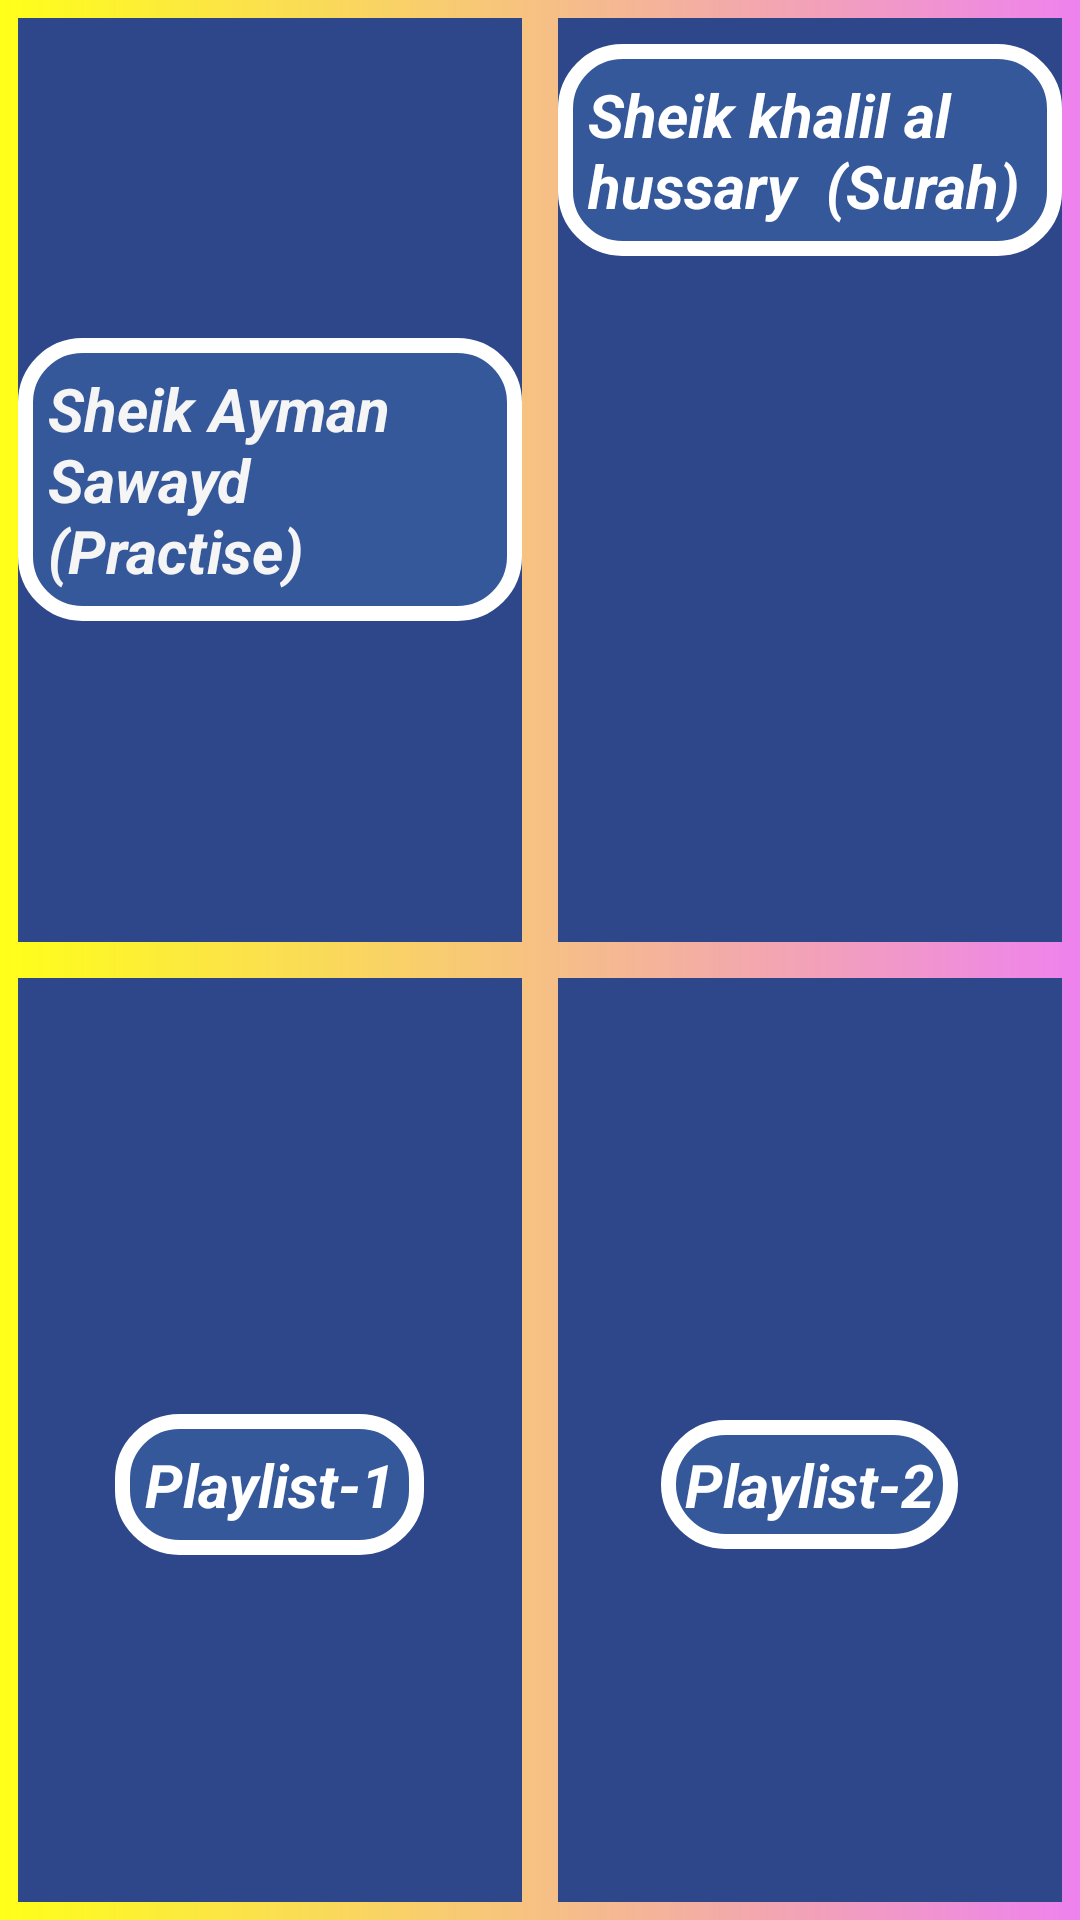

Write the Android layout XML for this screen, with the resource values it uses.
<!-- AndroidManifest.xml: application theme Theme.SelfStudy -->
<!-- res/layout/activity_tajweed.xml -->
<?xml version="1.0" encoding="utf-8"?>
<LinearLayout xmlns:android="http://schemas.android.com/apk/res/android" xmlns:app="http://schemas.android.com/apk/res-auto" android:orientation="vertical" android:background="@drawable/gradient_background_2" android:layout_width="match_parent" android:layout_height="match_parent">
    <LinearLayout android:gravity="center" android:orientation="horizontal" android:layout_width="match_parent" android:layout_height="match_parent" android:layout_weight="1">
        <androidx.cardview.widget.CardView android:id="@+id/cardView1" android:clickable="true" android:layout_width="0dp" android:layout_height="match_parent" android:layout_margin="6dp" android:layout_marginTop="6dp" android:foreground="?android:attr/selectableItemBackground" android:layout_weight="1" android:backgroundTint="#2d478a">
            <LinearLayout android:gravity="center" android:orientation="vertical" android:layout_width="match_parent" android:layout_height="match_parent">
                <Button android:textSize="20sp" android:textStyle="italic|bold" android:textColor="#f6f5f5" android:id="@+id/btn1" android:background="@drawable/maqamabtn" android:padding="10dp" android:layout_width="wrap_content" android:layout_height="wrap_content" android:text="Sheik Ayman Sawayd (Practise)"/>
                <ImageView android:id="@+id/iv1" android:clickable="true" android:layout_width="wrap_content" android:layout_height="wrap_content" app:srcCompat="@drawable/ayman"/>
            </LinearLayout>
        </androidx.cardview.widget.CardView>
        <androidx.cardview.widget.CardView android:id="@+id/cardView2" android:clickable="true" android:layout_width="0dp" android:layout_height="match_parent" android:layout_margin="6dp" android:layout_marginTop="6dp" android:foreground="?android:attr/selectableItemBackground" android:layout_weight="1" android:backgroundTint="#2d478a">
            <LinearLayout android:gravity="center" android:orientation="vertical" android:layout_width="match_parent" android:layout_height="match_parent">
                <Button android:textSize="20sp" android:textStyle="italic|bold" android:textColor="#ffffff" android:id="@+id/btn2" android:background="@drawable/maqamabtn" android:padding="10dp" android:layout_width="wrap_content" android:layout_height="wrap_content" android:layout_marginTop="20sp" android:text="Sheik khalil al hussary  (Surah)"/>
                <ImageView android:id="@+id/iv2" android:clickable="true" android:layout_width="wrap_content" android:layout_height="240dp" app:srcCompat="@drawable/khalil"/>
            </LinearLayout>
        </androidx.cardview.widget.CardView>
    </LinearLayout>
    <LinearLayout android:gravity="center" android:orientation="horizontal" android:layout_width="match_parent" android:layout_height="match_parent" android:layout_weight="1">
        <androidx.cardview.widget.CardView android:id="@+id/cardView3" android:clickable="true" android:layout_width="0dp" android:layout_height="match_parent" android:layout_margin="6dp" android:foreground="?android:attr/selectableItemBackground" android:layout_weight="1" android:backgroundTint="#2d478a">
            <LinearLayout android:gravity="center" android:orientation="vertical" android:layout_width="match_parent" android:layout_height="match_parent">
                <Button android:textSize="20sp" android:textStyle="italic|bold" android:textColor="#ffffff" android:id="@+id/btn3" android:background="@drawable/maqamabtn" android:padding="10dp" android:layout_width="wrap_content" android:layout_height="wrap_content" android:layout_marginTop="30dp" android:text="Playlist-1" android:textAlignment="center"/>
                <ImageView android:id="@+id/iv3" android:clickable="true" android:layout_width="match_parent" android:layout_height="wrap_content" app:srcCompat="@drawable/img11"/>
            </LinearLayout>
        </androidx.cardview.widget.CardView>
        <androidx.cardview.widget.CardView android:id="@+id/cardView4" android:clickable="true" android:layout_width="0dp" android:layout_height="match_parent" android:layout_margin="6dp" android:foreground="?android:attr/selectableItemBackground" android:layout_weight="1" android:backgroundTint="#2d478a">
            <LinearLayout android:gravity="center" android:orientation="vertical" android:layout_width="match_parent" android:layout_height="match_parent">
                <Button android:textSize="20sp" android:textStyle="italic|bold" android:textColor="#ffffff" android:id="@+id/btn4" android:background="@drawable/maqamabtn" android:padding="8dp" android:layout_width="wrap_content" android:layout_height="wrap_content" android:layout_marginTop="30dp" android:text="Playlist-2"/>
                <ImageView android:id="@+id/iv4" android:clickable="true" android:layout_width="match_parent" android:layout_height="wrap_content" app:srcCompat="@drawable/img12"/>
            </LinearLayout>
        </androidx.cardview.widget.CardView>
    </LinearLayout>
</LinearLayout>
<!-- resources referenced by this layout -->
<resources>
  <!-- drawable ayman: jpg bitmap (drawable-v24, 10863 bytes) -->
  <!-- drawable gradient_background_2 (drawable-v24) -->
  <?xml version="1.0" encoding="utf-8"?>
  <shape xmlns:android="http://schemas.android.com/apk/res/android" android:shape="rectangle">
      <gradient android:startColor="#e6ffff00" android:endColor="#ee82ee" android:angle="0" android:type="linear"/>
  </shape>
  <!-- drawable img12: png bitmap (drawable-v24, 13861 bytes) -->
  <!-- drawable maqamabtn (drawable-v24) -->
  <?xml version="1.0" encoding="utf-8"?>
  <selector xmlns:android="http://schemas.android.com/apk/res/android">
      <item android:state_pressed="true" android:drawable="@drawable/cornerbtn"/>
      <item android:state_enabled="false" android:drawable="@drawable/circlebtn"/>
  </selector>
  <!-- drawable cornerbtn (drawable-v24) -->
  <?xml version="1.0" encoding="utf-8"?>
  <shape xmlns:android="http://schemas.android.com/apk/res/android" android:shape="rectangle">
      <gradient android:startColor="#ee82ee" android:endColor="#0000ff" android:angle="0" android:type="radial" android:centerX="50%" android:centerY="50%" android:gradientRadius="100%"/>
      <corners android:radius="10dp"/>
  </shape>
  <!-- drawable circlebtn (drawable-v24) -->
  <?xml version="1.0" encoding="utf-8"?>
  <shape xmlns:android="http://schemas.android.com/apk/res/android" android:shape="rectangle">
      <solid android:color="#35589a"/>
      <stroke android:width="5dp" android:color="@color/white"/>
      <corners android:radius="19dp"/>
  </shape>
  <!-- not gathered from this repository: default colours our renderer supplied (Android Studio template values) -->
  <color name="white">#FFFFFFFF</color>
</resources>
